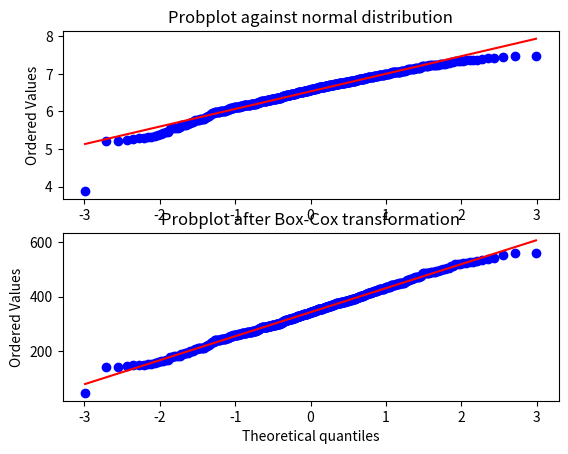

The matplotlib source for this figure:
#!/usr/bin/env python2
# -*- coding: utf-8 -*-
"""
Created on Wed Jul 11 13:36:30 2018

@author: soojunghong

@about : experiment to evaluate the model using metrics 
"""

#------------------------------------
# Box-Cox Power transformation
#------------------------------------
from scipy import stats
import matplotlib.pyplot as plt

fig = plt.figure()
ax1 = fig.add_subplot(211)
x = stats.loggamma.rvs(5, size=500) + 5
prob = stats.probplot(x, dist=stats.norm, plot=ax1)
ax1.set_xlabel('')
ax1.set_title('Probplot against normal distribution')

# use box cox 
ax2 = fig.add_subplot(212)
xt, _ = stats.boxcox(x)
prob = stats.probplot(xt, dist=stats.norm, plot=ax2)
ax2.set_title('Probplot after Box-Cox transformation')

plt.show()